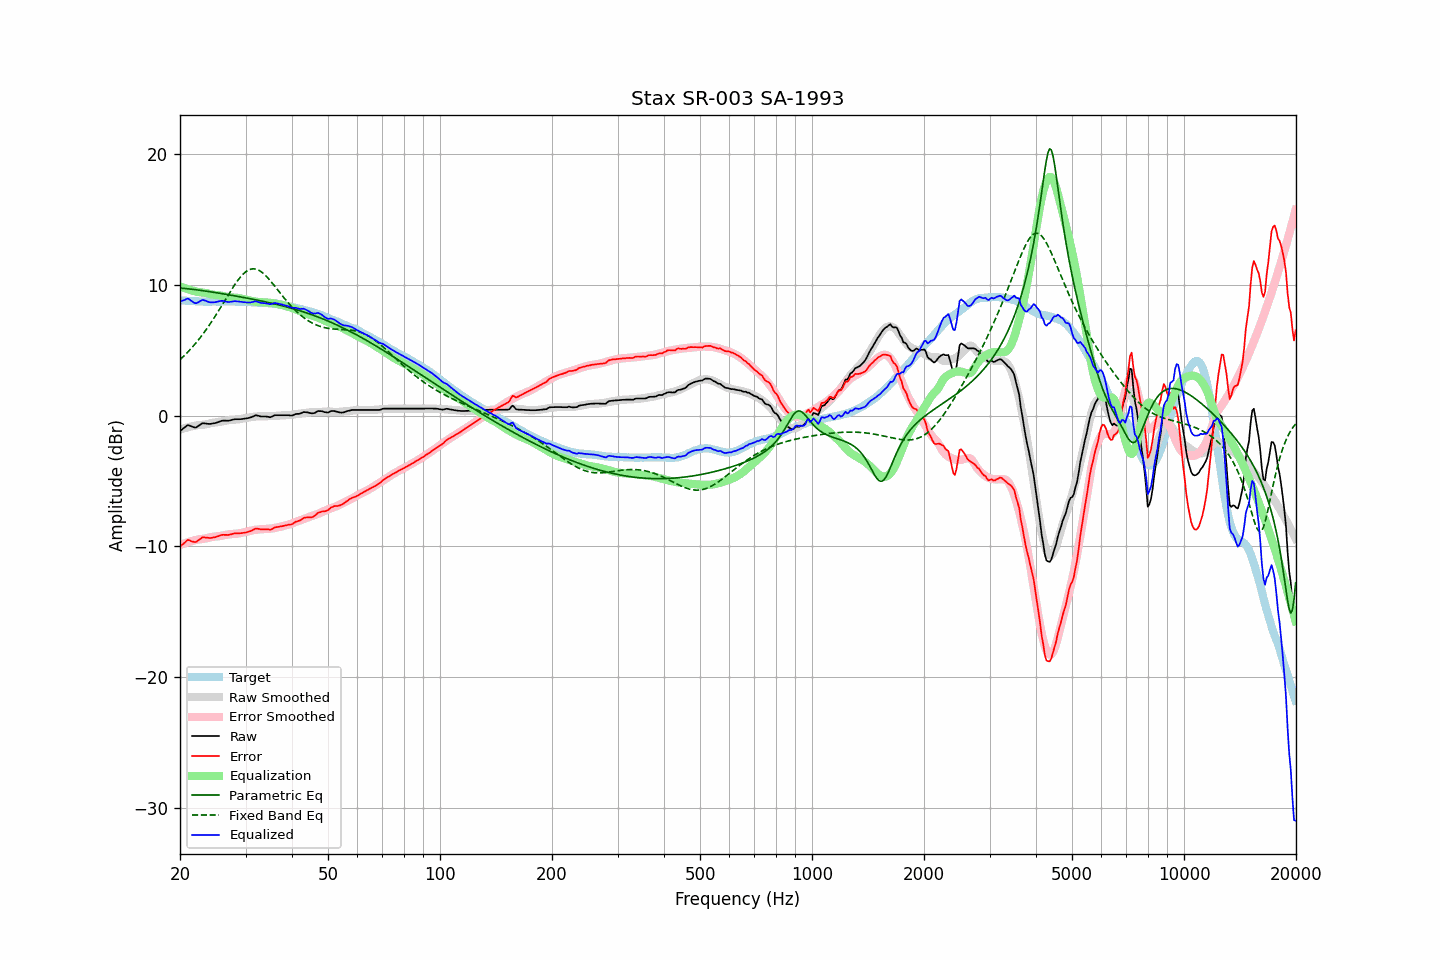

Data behind this chart, as committed beside it:
frequency, raw, error, smoothed, error_smoothed, equalization, parametric_eq, fixed_band_eq, equalized_raw, equalized_smoothed, target
20.00, -1.17, -10.01, -1.06, -9.90, 9.90, 9.77, 4.29, 8.73, 8.84, 8.84
20.20, -1.08, -9.90, -1.02, -9.85, 9.85, 9.76, 4.40, 8.77, 8.83, 8.83
20.40, -0.98, -9.79, -0.98, -9.80, 9.80, 9.75, 4.52, 8.82, 8.82, 8.82
20.61, -0.89, -9.71, -0.95, -9.76, 9.76, 9.73, 4.64, 8.87, 8.81, 8.81
20.81, -0.79, -9.58, -0.91, -9.71, 9.71, 9.72, 4.76, 8.93, 8.80, 8.79
21.02, -0.71, -9.50, -0.88, -9.67, 9.67, 9.71, 4.89, 8.96, 8.79, 8.79
21.23, -0.76, -9.54, -0.85, -9.63, 9.63, 9.70, 5.02, 8.88, 8.78, 8.78
21.44, -0.81, -9.60, -0.82, -9.60, 9.60, 9.68, 5.16, 8.79, 8.78, 8.79
21.66, -0.86, -9.64, -0.79, -9.56, 9.56, 9.67, 5.29, 8.71, 8.77, 8.78
21.87, -0.90, -9.67, -0.77, -9.53, 9.53, 9.65, 5.44, 8.63, 8.76, 8.77
22.09, -0.90, -9.66, -0.74, -9.50, 9.50, 9.64, 5.58, 8.60, 8.76, 8.76
22.31, -0.82, -9.57, -0.72, -9.47, 9.47, 9.62, 5.73, 8.66, 8.75, 8.76
22.54, -0.73, -9.48, -0.71, -9.46, 9.46, 9.61, 5.88, 8.73, 8.75, 8.75
22.76, -0.65, -9.39, -0.70, -9.45, 9.45, 9.59, 6.04, 8.80, 8.74, 8.74
22.99, -0.57, -9.30, -0.70, -9.43, 9.43, 9.57, 6.20, 8.86, 8.74, 8.73
23.22, -0.59, -9.31, -0.68, -9.42, 9.42, 9.55, 6.37, 8.83, 8.73, 8.72
23.45, -0.60, -9.33, -0.66, -9.39, 9.39, 9.54, 6.54, 8.79, 8.73, 8.73
23.69, -0.62, -9.34, -0.63, -9.36, 9.36, 9.52, 6.71, 8.74, 8.73, 8.72
23.92, -0.63, -9.35, -0.60, -9.33, 9.33, 9.50, 6.89, 8.70, 8.73, 8.72
24.16, -0.63, -9.36, -0.57, -9.30, 9.30, 9.48, 7.07, 8.67, 8.73, 8.73
24.40, -0.60, -9.33, -0.55, -9.27, 9.27, 9.46, 7.26, 8.67, 8.73, 8.74
24.65, -0.58, -9.31, -0.53, -9.26, 9.26, 9.44, 7.44, 8.68, 8.73, 8.73
24.89, -0.56, -9.29, -0.52, -9.25, 9.25, 9.42, 7.64, 8.69, 8.73, 8.73
25.14, -0.52, -9.25, -0.51, -9.24, 9.24, 9.40, 7.83, 8.72, 8.73, 8.73
25.39, -0.48, -9.21, -0.49, -9.22, 9.22, 9.38, 8.03, 8.74, 8.73, 8.73
25.65, -0.43, -9.16, -0.47, -9.20, 9.20, 9.36, 8.23, 8.77, 8.73, 8.73
25.91, -0.39, -9.12, -0.44, -9.18, 9.18, 9.34, 8.43, 8.79, 8.74, 8.73
26.16, -0.37, -9.11, -0.42, -9.15, 9.15, 9.32, 8.63, 8.78, 8.74, 8.74
26.43, -0.38, -9.12, -0.39, -9.13, 9.13, 9.30, 8.84, 8.75, 8.74, 8.74
26.69, -0.38, -9.12, -0.37, -9.10, 9.10, 9.28, 9.04, 8.73, 8.74, 8.74
26.96, -0.39, -9.12, -0.35, -9.08, 9.08, 9.26, 9.24, 8.70, 8.74, 8.74
27.23, -0.36, -9.09, -0.33, -9.07, 9.07, 9.24, 9.44, 8.71, 8.73, 8.73
27.50, -0.33, -9.06, -0.32, -9.06, 9.06, 9.22, 9.64, 8.73, 8.73, 8.73
27.77, -0.30, -9.04, -0.31, -9.04, 9.04, 9.19, 9.83, 8.75, 8.73, 8.74
28.05, -0.27, -9.01, -0.30, -9.03, 9.03, 9.17, 10.02, 8.77, 8.73, 8.74
28.33, -0.27, -8.99, -0.29, -9.03, 9.03, 9.15, 10.19, 8.76, 8.73, 8.72
28.62, -0.27, -8.99, -0.28, -9.02, 9.02, 9.13, 10.36, 8.75, 8.73, 8.72
28.90, -0.27, -9.00, -0.27, -9.00, 9.00, 9.11, 10.52, 8.73, 8.73, 8.73
29.19, -0.26, -8.98, -0.25, -8.97, 8.97, 9.08, 10.67, 8.71, 8.72, 8.72
29.48, -0.25, -8.97, -0.22, -8.94, 8.94, 9.06, 10.80, 8.69, 8.72, 8.72
29.78, -0.23, -8.95, -0.20, -8.91, 8.91, 9.04, 10.92, 8.68, 8.72, 8.72
30.08, -0.21, -8.93, -0.17, -8.88, 8.88, 9.01, 11.02, 8.67, 8.71, 8.72
30.38, -0.19, -8.90, -0.15, -8.86, 8.86, 8.99, 11.10, 8.67, 8.70, 8.71
30.68, -0.16, -8.86, -0.13, -8.83, 8.83, 8.97, 11.17, 8.67, 8.70, 8.70
30.99, -0.13, -8.82, -0.11, -8.80, 8.80, 8.94, 11.21, 8.67, 8.69, 8.69
31.30, -0.08, -8.76, -0.09, -8.77, 8.77, 8.92, 11.23, 8.69, 8.68, 8.68
31.61, -0.03, -8.70, -0.07, -8.75, 8.75, 8.89, 11.24, 8.72, 8.67, 8.68
31.93, 0.03, -8.63, -0.06, -8.73, 8.73, 8.87, 11.22, 8.76, 8.67, 8.66
32.24, 0.02, -8.64, -0.06, -8.72, 8.72, 8.84, 11.18, 8.74, 8.66, 8.66
32.57, -0.02, -8.66, -0.05, -8.70, 8.70, 8.82, 11.13, 8.68, 8.65, 8.64
32.89, -0.05, -8.69, -0.05, -8.69, 8.69, 8.79, 11.06, 8.64, 8.64, 8.64
33.22, -0.06, -8.69, -0.04, -8.68, 8.68, 8.77, 10.97, 8.62, 8.64, 8.63
33.55, -0.06, -8.68, -0.04, -8.67, 8.67, 8.74, 10.87, 8.61, 8.63, 8.63
33.89, -0.06, -8.69, -0.04, -8.66, 8.66, 8.71, 10.75, 8.61, 8.63, 8.63
34.23, -0.07, -8.68, -0.04, -8.66, 8.66, 8.69, 10.63, 8.59, 8.62, 8.61
34.57, -0.09, -8.70, -0.04, -8.65, 8.65, 8.66, 10.50, 8.56, 8.61, 8.61
34.92, -0.12, -8.72, -0.04, -8.64, 8.64, 8.63, 10.36, 8.52, 8.61, 8.60
35.27, -0.08, -8.69, -0.03, -8.63, 8.63, 8.60, 10.21, 8.55, 8.60, 8.61
35.62, -0.02, -8.61, -0.03, -8.61, 8.61, 8.58, 10.06, 8.59, 8.59, 8.59
35.97, 0.04, -8.54, -0.01, -8.59, 8.59, 8.55, 9.90, 8.63, 8.57, 8.58
... 635 more rows
